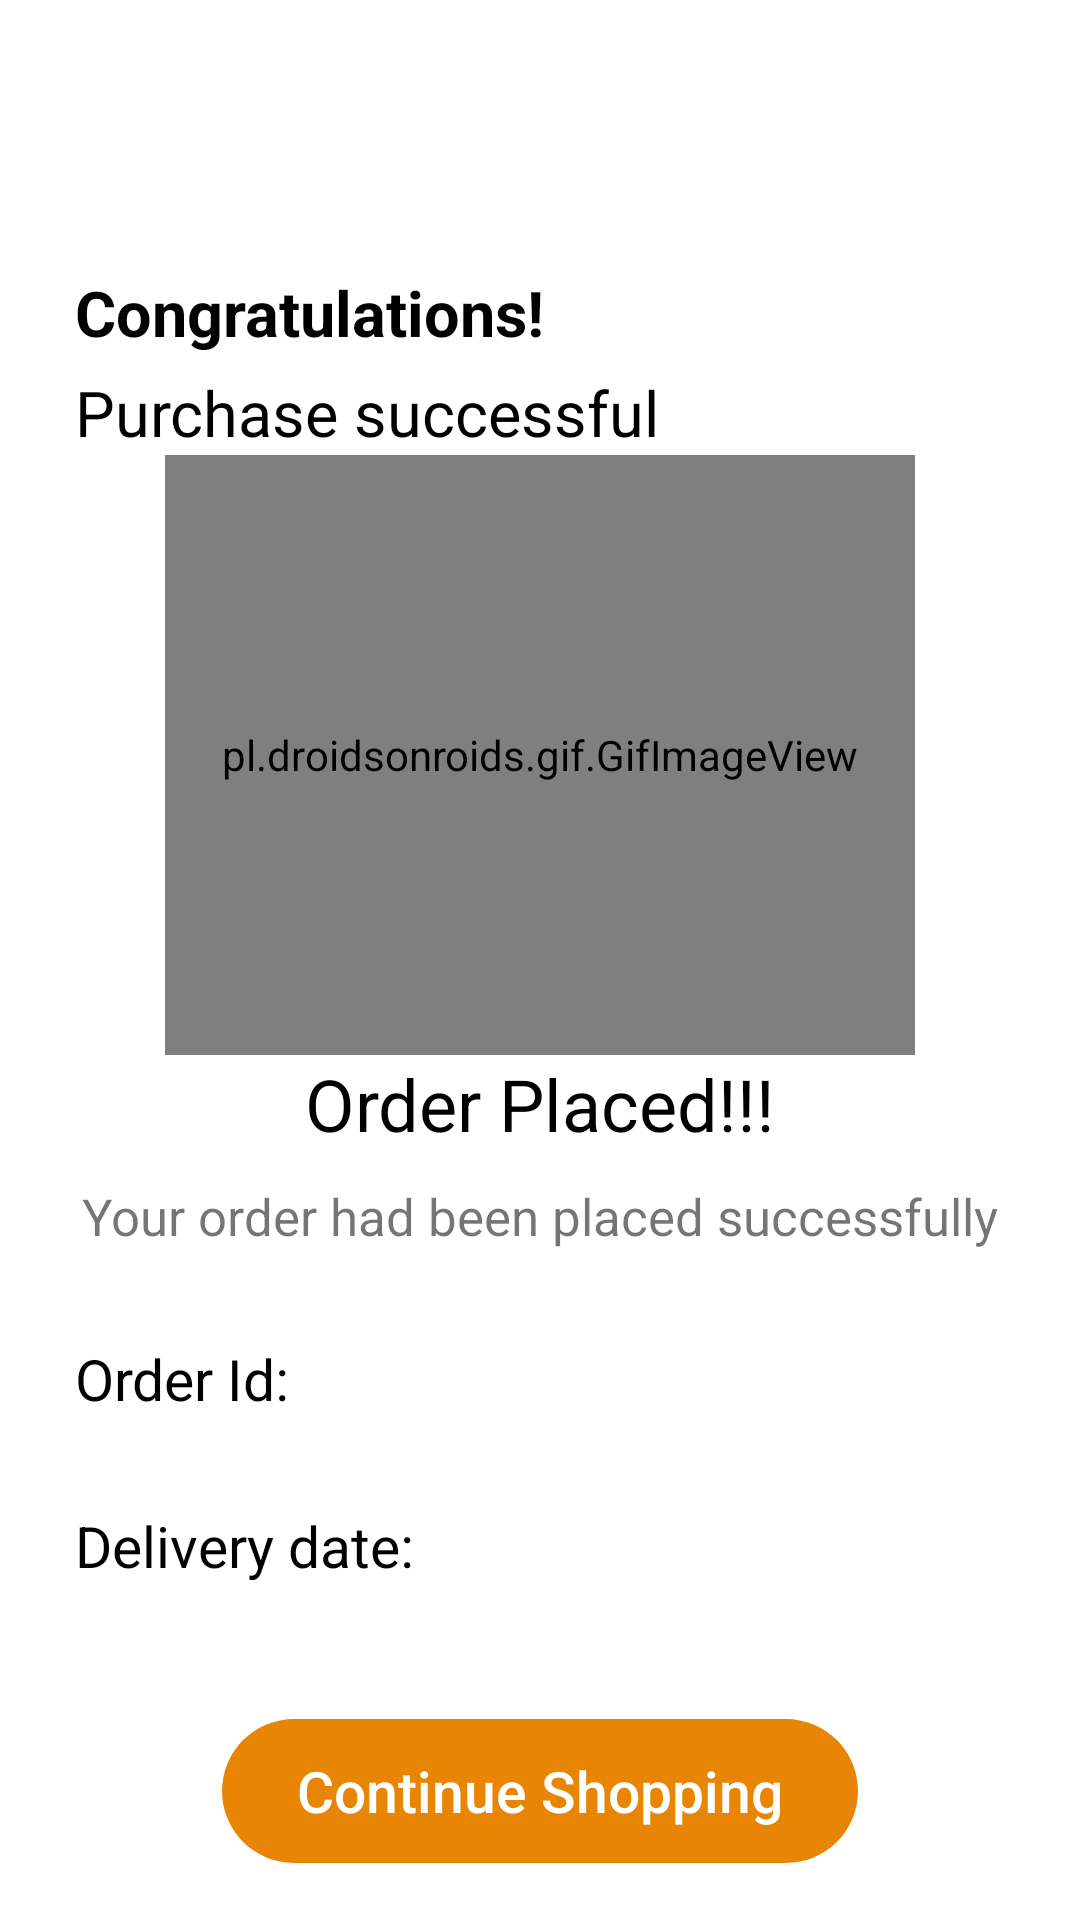

Layout XML and referenced resources for this Android screen:
<!-- AndroidManifest.xml: application theme Theme.ECommerceDemoApp -->
<!-- res/layout/activity_purchase_successful.xml -->
<?xml version="1.0" encoding="utf-8"?>
<androidx.constraintlayout.widget.ConstraintLayout xmlns:android="http://schemas.android.com/apk/res/android"
    xmlns:app="http://schemas.android.com/apk/res-auto"
    xmlns:tools="http://schemas.android.com/tools"
    android:layout_width="match_parent"
    android:layout_height="match_parent"
    tools:context=".PurchaseSuccessful">

    <androidx.appcompat.widget.AppCompatImageView
        android:id="@+id/homeIcon"
        android:layout_width="35dp"
        android:layout_height="35dp"
        app:layout_constraintLeft_toLeftOf="parent"
        app:layout_constraintTop_toTopOf="parent"
        android:src="@drawable/home_button"
        android:layout_marginLeft="25dp"
        android:layout_marginTop="25dp"/>


    <androidx.appcompat.widget.AppCompatImageView
        android:id="@+id/profileicon"
        android:layout_width="30dp"
        android:layout_height="30dp"
        android:layout_marginTop="25dp"
        android:layout_marginRight="25dp"
        android:src="@drawable/profileicon"
        app:layout_constraintRight_toRightOf="parent"
        app:layout_constraintTop_toTopOf="parent" />

    <androidx.appcompat.widget.AppCompatTextView
        android:id="@+id/congratsText"
        android:layout_width="wrap_content"
        android:layout_height="wrap_content"
        app:layout_constraintLeft_toLeftOf="parent"
        app:layout_constraintTop_toBottomOf="@id/homeIcon"
        android:layout_marginTop="30dp"
        android:layout_marginLeft="25dp"
        android:text="Congratulations!"
        android:textSize="21sp"
        android:textStyle="bold"
        android:textColor="@color/black"/>

    <androidx.appcompat.widget.AppCompatTextView
        android:id="@+id/purchasetxt"
        android:layout_width="wrap_content"
        android:layout_height="wrap_content"
        app:layout_constraintLeft_toLeftOf="parent"
        app:layout_constraintTop_toBottomOf="@id/congratsText"
        android:layout_marginTop="5dp"
        android:layout_marginLeft="25dp"
        android:text="Purchase successful"
        android:textSize="21sp"
        android:textColor="@color/black"/>

    <pl.droidsonroids.gif.GifImageView
        android:id="@+id/gif"
        android:layout_width="250dp"
        android:layout_height="200dp"
        android:background="#fff"
        app:layout_constraintLeft_toLeftOf="parent"
        app:layout_constraintRight_toRightOf="parent"
        app:layout_constraintTop_toBottomOf="@id/purchasetxt"
        android:src="@drawable/purchase" />

    <androidx.appcompat.widget.AppCompatTextView
        android:id="@+id/optxt"
        android:layout_width="wrap_content"
        android:layout_height="wrap_content"
        app:layout_constraintLeft_toLeftOf="parent"
        app:layout_constraintRight_toRightOf="parent"
        app:layout_constraintTop_toBottomOf="@id/gif"
        android:text="Order Placed!!!"
        android:textSize="24sp"
        android:textColor="@color/black"/>

    <androidx.appcompat.widget.AppCompatTextView
        android:id="@+id/yohbpstxt"
        android:layout_width="wrap_content"
        android:layout_height="wrap_content"
        app:layout_constraintLeft_toLeftOf="parent"
        app:layout_constraintRight_toRightOf="parent"
        app:layout_constraintTop_toBottomOf="@id/optxt"
        android:text="Your order had been placed successfully"
        android:layout_marginTop="10dp"
        android:textSize="17sp"/>

    <androidx.appcompat.widget.AppCompatTextView
        android:id="@+id/oidtxt"
        android:layout_width="wrap_content"
        android:layout_height="wrap_content"
        app:layout_constraintLeft_toLeftOf="parent"
        app:layout_constraintTop_toBottomOf="@id/yohbpstxt"
        android:layout_marginTop="30dp"
        android:layout_marginLeft="25dp"
        android:text="Order Id: "
        android:textSize="19sp"
        android:textColor="@color/black" />
    <androidx.appcompat.widget.AppCompatTextView
        android:id="@+id/oid"
        android:layout_width="wrap_content"
        android:layout_height="wrap_content"
        app:layout_constraintLeft_toRightOf="@id/oidtxt"
        app:layout_constraintTop_toBottomOf="@id/yohbpstxt"
        android:layout_marginTop="30dp"
        android:layout_marginLeft="10dp"
        android:text=""
        android:textSize="19sp"
        android:textColor="@color/black" />

    <androidx.appcompat.widget.AppCompatTextView
        android:id="@+id/ddtxt"
        android:layout_width="wrap_content"
        android:layout_height="wrap_content"
        app:layout_constraintLeft_toLeftOf="parent"
        app:layout_constraintTop_toBottomOf="@id/oidtxt"
        android:layout_marginTop="30dp"
        android:layout_marginLeft="25dp"
        android:text="Delivery date: "
        android:textSize="19sp"
        android:textColor="@color/black" />

    <androidx.appcompat.widget.AppCompatTextView
        android:id="@+id/dd"
        android:layout_width="wrap_content"
        android:layout_height="wrap_content"
        app:layout_constraintLeft_toRightOf="@id/ddtxt"
        app:layout_constraintTop_toBottomOf="@id/oidtxt"
        android:layout_marginTop="30dp"
        android:layout_marginLeft="10dp"
        android:text=""
        android:textSize="19sp"
        android:textColor="@color/black" />

    <androidx.appcompat.widget.AppCompatButton
        android:id="@+id/csbtn"
        android:layout_width="wrap_content"
        android:layout_height="wrap_content"
        app:layout_constraintTop_toBottomOf="@id/dd"
        android:layout_marginTop="45dp"
        app:layout_constraintLeft_toLeftOf="parent"
        app:layout_constraintRight_toRightOf="parent"
        android:text="Continue Shopping"
        android:background="@drawable/button_corner"
        android:backgroundTint="@color/Orange"
        android:textColor="@color/white"
        android:textSize="19sp"
        android:textAllCaps="false"
        android:paddingHorizontal="25dp"
        android:paddingVertical="5dp"/>

    <androidx.appcompat.widget.AppCompatButton
        android:id="@+id/returnbtn"
        android:layout_width="wrap_content"
        android:layout_height="wrap_content"
        app:layout_constraintTop_toBottomOf="@id/csbtn"
        android:layout_marginTop="20dp"
        app:layout_constraintLeft_toLeftOf="parent"
        app:layout_constraintRight_toRightOf="parent"
        android:text="Return a product"
        android:background="@drawable/button_corner"
        android:backgroundTint="@color/LightBlue"
        android:textColor="@color/white"
        android:textSize="19sp"
        android:textAllCaps="false"
        android:paddingHorizontal="25dp"
        android:paddingVertical="5dp"/>

</androidx.constraintlayout.widget.ConstraintLayout>
<!-- resources referenced by this layout -->
<resources>
  <color name="LightBlue">#1AA7EC</color>
  <color name="Orange">#E88504</color>
  <color name="black">#FF000000</color>
  <color name="white">#FFFFFFFF</color>
  <!-- drawable button_corner (drawable) -->
  <?xml version="1.0" encoding="utf-8"?>
  <shape xmlns:android="http://schemas.android.com/apk/res/android">
      <corners android:radius="26dp"/>
  
  </shape>
  <style name="Theme.ECommerceDemoApp" parent="Theme.MaterialComponents.DayNight.DarkActionBar">
          
          <item name="colorPrimary">@color/purple_500</item>
          <item name="colorPrimaryVariant">@color/purple_700</item>
          <item name="colorOnPrimary">@color/white</item>
          
          <item name="colorSecondary">@color/teal_200</item>
          <item name="colorSecondaryVariant">@color/teal_700</item>
          <item name="colorOnSecondary">@color/black</item>
          
          <item name="android:statusBarColor">?attr/colorPrimaryVariant</item>
          
      </style>
  <color name="purple_500">#FF6200EE</color>
  <color name="purple_700">#FF3700B3</color>
  <color name="teal_200">#FF03DAC5</color>
  <color name="teal_700">#FF018786</color>
</resources>
